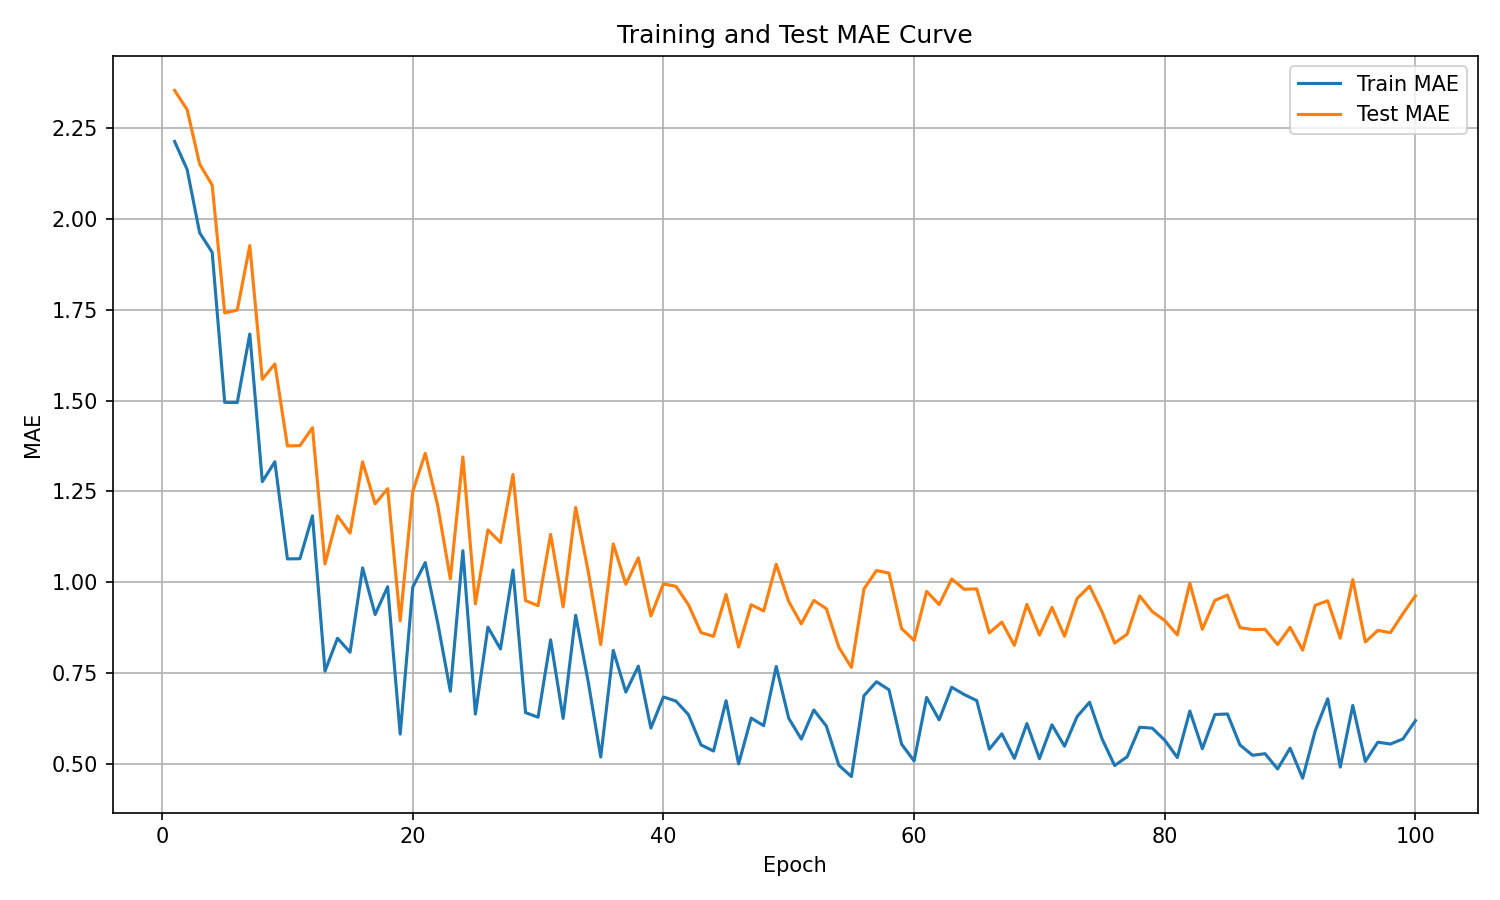

The table this chart was drawn from, first rows:
epoch, train_mae, test_mae
1, 2.213, 2.353
2, 2.136, 2.3
3, 1.962, 2.15
4, 1.907, 2.093
5, 1.495, 1.741
6, 1.495, 1.749
7, 1.683, 1.926
8, 1.277, 1.558
9, 1.331, 1.601
10, 1.064, 1.375
11, 1.065, 1.376
12, 1.183, 1.425
13, 0.7556, 1.05
14, 0.846, 1.183
15, 0.8076, 1.135
16, 1.04, 1.331
17, 0.9114, 1.216
18, 0.9877, 1.258
19, 0.5822, 0.894
20, 0.9866, 1.25
21, 1.054, 1.355
22, 0.8872, 1.21
23, 0.7003, 1.01
24, 1.087, 1.345
25, 0.6373, 0.9405
26, 0.8765, 1.144
27, 0.8165, 1.11
28, 1.034, 1.297
29, 0.6414, 0.9495
30, 0.6287, 0.9357
31, 0.8417, 1.132
32, 0.6254, 0.9321
33, 0.9092, 1.206
34, 0.7265, 1.03
35, 0.5192, 0.8286
36, 0.8126, 1.106
37, 0.698, 0.9947
38, 0.7692, 1.067
39, 0.5989, 0.9074
40, 0.6845, 0.9955
41, 0.6732, 0.9889
42, 0.6357, 0.9381
43, 0.5525, 0.8615
44, 0.5358, 0.8512
45, 0.6741, 0.9664
46, 0.5004, 0.8216
47, 0.6264, 0.9381
48, 0.6055, 0.9211
49, 0.7683, 1.05
50, 0.6257, 0.947
51, 0.5686, 0.8854
52, 0.6487, 0.9501
53, 0.6044, 0.9273
54, 0.4965, 0.821
55, 0.4655, 0.7658
56, 0.6879, 0.9816
57, 0.7264, 1.032
58, 0.7042, 1.025
59, 0.5547, 0.8726
60, 0.5084, 0.8402
... 40 more rows
